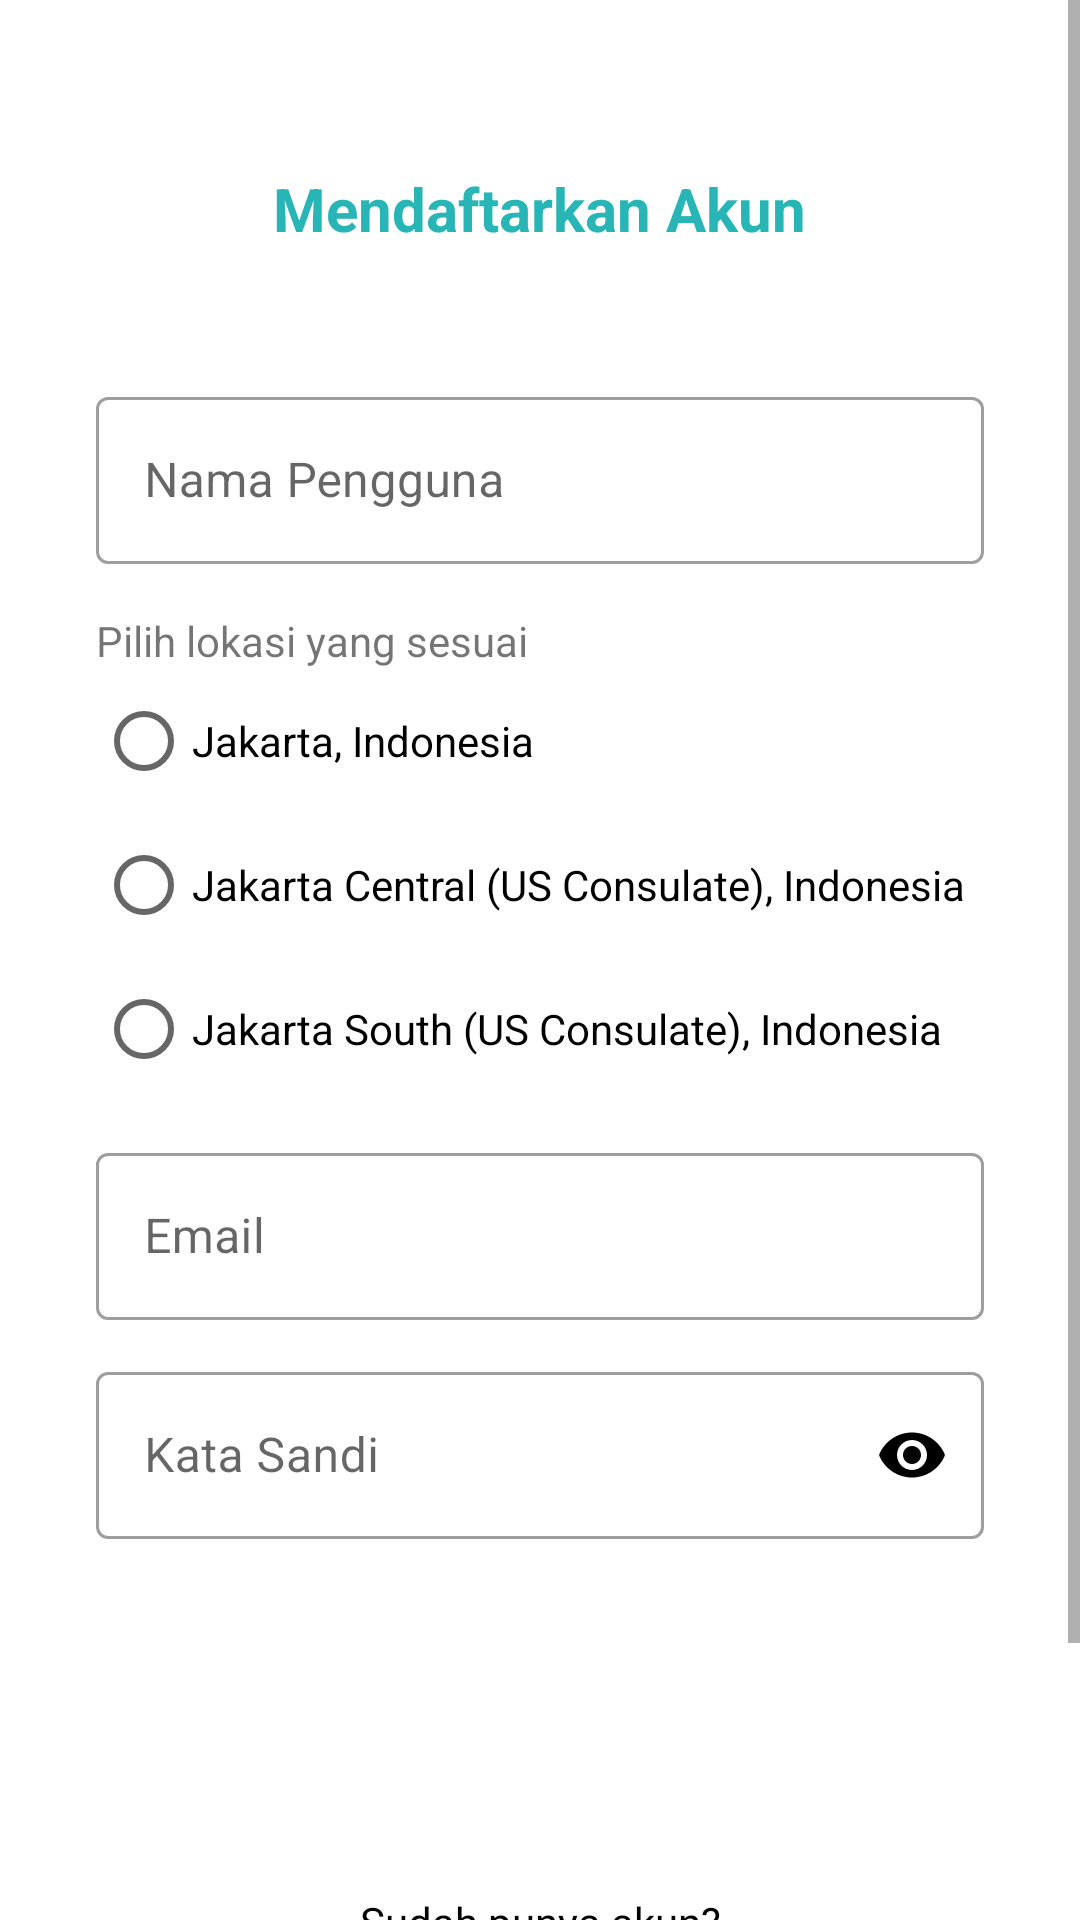

Here is an Android app screen rendered from its layout file. Give the layout XML and the strings, colors and styles it references.
<!-- AndroidManifest.xml: application theme Theme.Klorophyl -->
<!-- res/layout/activity_register.xml -->
<?xml version="1.0" encoding="utf-8"?>
<ScrollView xmlns:android="http://schemas.android.com/apk/res/android"
    xmlns:app="http://schemas.android.com/apk/res-auto"
    xmlns:tools="http://schemas.android.com/tools"
    android:layout_width="match_parent"
    android:layout_height="match_parent"
    tools:context=".activity.RegisterActivity">

    <LinearLayout
        android:layout_width="match_parent"
        android:layout_height="wrap_content"
        android:focusable="true"
        android:orientation="vertical"
        android:layout_marginLeft="32dp"
        android:layout_marginRight="32dp"
        android:layout_marginBottom="32dp">

        <LinearLayout
            android:layout_width="match_parent"
            android:layout_height="wrap_content"
            android:orientation="vertical"
            android:layout_gravity="center"
            android:gravity="center"
            android:layout_marginTop="56dp"
            android:layout_marginBottom="32dp">
            <TextView
                android:layout_width="wrap_content"
                android:layout_height="wrap_content"
                android:text="Mendaftarkan Akun"
                android:textColor="@color/blue_200"
                android:textSize="20sp"
                android:textStyle="bold" />
        </LinearLayout>

        <com.google.android.material.textfield.TextInputLayout
            android:id="@+id/til_username"
            android:layout_width="match_parent"
            android:layout_height="wrap_content"
            android:layout_marginTop="12dp"
            style="@style/Widget.MaterialComponents.TextInputLayout.OutlinedBox">
            <com.google.android.material.textfield.TextInputEditText
                android:id="@+id/et_username"
                android:layout_width="match_parent"
                android:layout_height="wrap_content"
                android:hint="Nama Pengguna"
                android:inputType="textPersonName"
                android:textColor="@color/black"
                android:textColorHint="@color/white"/>
        </com.google.android.material.textfield.TextInputLayout>

        <TextView
            android:layout_width="match_parent"
            android:layout_height="wrap_content"
            android:text="Pilih lokasi yang sesuai"
            android:layout_marginTop="16dp"
            android:textSize="14sp"/>

        <RadioGroup
            android:id="@+id/rg_locations"
            android:layout_width="match_parent"
            android:layout_height="wrap_content">
            <RadioButton
                android:id="@+id/rb_location1"
                android:layout_width="wrap_content"
                android:layout_height="wrap_content"
                android:baselineAligned="false"
                android:text="Jakarta, Indonesia" />
            <RadioButton
                android:id="@+id/rb_location2"
                android:layout_width="wrap_content"
                android:layout_height="wrap_content"
                android:text="Jakarta Central (US Consulate), Indonesia" />
            <RadioButton
                android:id="@+id/rb_location3"
                android:layout_width="wrap_content"
                android:layout_height="wrap_content"
                android:text="Jakarta South (US Consulate), Indonesia" />
        </RadioGroup>

        <com.google.android.material.textfield.TextInputLayout
            android:id="@+id/til_email"
            android:layout_width="match_parent"
            android:layout_height="wrap_content"
            android:layout_marginTop="12dp"
            style="@style/Widget.MaterialComponents.TextInputLayout.OutlinedBox">
            <com.google.android.material.textfield.TextInputEditText
                android:id="@+id/et_email"
                android:layout_width="match_parent"
                android:layout_height="wrap_content"
                android:hint="Email"
                android:inputType="textEmailAddress"
                android:textColor="@color/black"
                android:textColorHint="@color/white"/>
        </com.google.android.material.textfield.TextInputLayout>

        <com.google.android.material.textfield.TextInputLayout
            android:id="@+id/til_password"
            android:layout_width="match_parent"
            android:layout_height="wrap_content"
            android:layout_marginTop="12dp"
            app:passwordToggleDrawable="@drawable/ic_eye"
            app:passwordToggleEnabled="true"
            style="@style/Widget.MaterialComponents.TextInputLayout.OutlinedBox"
            app:passwordToggleTint="@color/black">
            <com.google.android.material.textfield.TextInputEditText
                android:id="@+id/et_password"
                android:layout_width="match_parent"
                android:layout_height="wrap_content"
                android:hint="Kata Sandi"
                android:inputType="textPassword"
                android:textColor="@color/black"
                android:textColorHint="@color/white" />
        </com.google.android.material.textfield.TextInputLayout>

        <com.google.android.material.button.MaterialButton
            android:id="@+id/btn_register"
            android:layout_width="match_parent"
            android:layout_height="wrap_content"
            android:background="@drawable/bg_rectangle_radius"
            android:backgroundTint="@color/blue_700"
            android:text="Daftar"
            android:textColor="@color/white"
            android:layout_marginTop="38dp"/>

        <TextView
            android:layout_width="match_parent"
            android:layout_height="wrap_content"
            android:text="Sudah punya akun?"
            android:textAlignment="center"
            android:textColor="@color/black"
            android:layout_marginTop="32dp"/>

        <com.google.android.material.button.MaterialButton
            android:id="@+id/btn_login"
            android:layout_width="match_parent"
            android:layout_height="wrap_content"
            android:layout_marginTop="18dp"
            android:layout_marginBottom="32dp"
            android:background="@drawable/bg_rectangle_radius"
            android:backgroundTint="@color/blue_700"
            android:text="Masuk"
            android:textColor="@color/white"/>

    </LinearLayout>

</ScrollView>
<!-- resources referenced by this layout -->
<resources>
  <color name="black">#FF000000</color>
  <color name="blue_200">#28B5B5</color>
  <color name="blue_700">#4B778D</color>
  <color name="white">#FFFFFFFF</color>
  <style name="Theme.Klorophyl" parent="Theme.MaterialComponents.DayNight.NoActionBar">
          
          <item name="colorPrimary">@color/blue_700</item>
          <item name="colorPrimaryVariant">@color/blue_200</item>
          <item name="colorOnPrimary">@color/white</item>
          
          <item name="colorSecondary">@color/green_200</item>
          <item name="colorSecondaryVariant">@color/green_700</item>
          <item name="colorOnSecondary">@color/black</item>
          
          <item name="android:statusBarColor" tools:targetApi="l">?attr/colorPrimary</item>
          
      </style>
  <color name="green_200">#8FD9A8</color>
  <color name="green_700">#D2E69C</color>
</resources>
